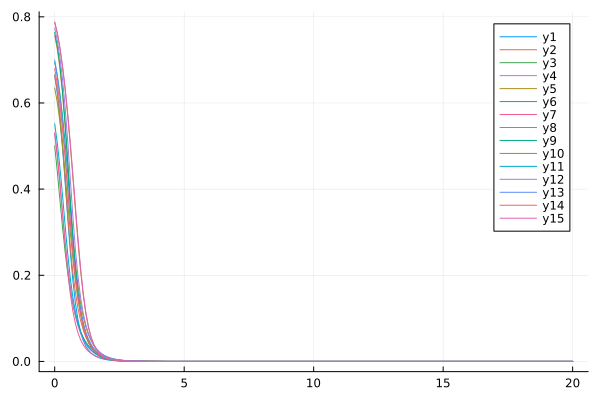

Data behind this chart, as committed beside it:
flowtime, whM2R1, whM2R2, whM2R3, whM2R4, whM2R5, whM2R6, whM2R7, whM2R8, whM2R9, whM2R10, whM2R11, whM2R12, whM2R13, whM2R14, whM2R15
0.0, 0.665, 0.664, 0.5004, 0.528, 0.7569, 0.6945, 0.5305, 0.7873, 0.7636, 0.6349, 0.5516, 0.7738, 0.6997, 0.6793, 0.788
0.1, 0.6223, 0.6283, 0.4414, 0.4755, 0.7253, 0.6633, 0.4806, 0.7616, 0.7324, 0.6021, 0.507, 0.7455, 0.6636, 0.6442, 0.7627
0.2, 0.5666, 0.5765, 0.3766, 0.4124, 0.6815, 0.6224, 0.4173, 0.7277, 0.6891, 0.5577, 0.4516, 0.7071, 0.6156, 0.5981, 0.7293
0.3, 0.4979, 0.5069, 0.3132, 0.3451, 0.6231, 0.5712, 0.3456, 0.685, 0.6309, 0.5023, 0.387, 0.6564, 0.5554, 0.5407, 0.6872
0.4, 0.4192, 0.4247, 0.2559, 0.2802, 0.5492, 0.5096, 0.2741, 0.6332, 0.5562, 0.438, 0.3177, 0.5919, 0.4846, 0.4737, 0.6362
0.5, 0.3363, 0.3415, 0.2068, 0.2228, 0.4636, 0.4385, 0.2102, 0.5725, 0.4674, 0.3693, 0.2514, 0.5136, 0.4072, 0.4004, 0.5766
0.6, 0.2574, 0.2675, 0.166, 0.1748, 0.3756, 0.3616, 0.1579, 0.5038, 0.3741, 0.3015, 0.1947, 0.4258, 0.3299, 0.3264, 0.5092
0.7, 0.1895, 0.207, 0.1329, 0.1364, 0.2955, 0.2854, 0.1177, 0.429, 0.2876, 0.2396, 0.1497, 0.3379, 0.2594, 0.2574, 0.4357
0.8, 0.1358, 0.1595, 0.1063, 0.1063, 0.2288, 0.2175, 0.08778, 0.3516, 0.2155, 0.1866, 0.1153, 0.2599, 0.2001, 0.1976, 0.3594
0.9, 0.09615, 0.1229, 0.08525, 0.08294, 0.1762, 0.1622, 0.06595, 0.277, 0.1591, 0.1432, 0.08934, 0.1968, 0.1529, 0.1488, 0.2847
1.0, 0.0681, 0.09477, 0.06864, 0.06495, 0.1356, 0.1199, 0.05009, 0.2104, 0.1168, 0.1088, 0.06965, 0.1485, 0.1165, 0.1108, 0.2169
1.1, 0.04874, 0.07327, 0.05557, 0.05108, 0.1045, 0.08863, 0.03855, 0.1554, 0.08561, 0.08213, 0.05463, 0.1123, 0.08884, 0.08214, 0.1597
1.2, 0.03544, 0.05678, 0.04526, 0.04037, 0.08075, 0.06589, 0.03006, 0.1125, 0.06282, 0.06168, 0.04307, 0.0854, 0.06799, 0.06096, 0.1147
1.3, 0.0262, 0.04413, 0.03709, 0.03207, 0.06257, 0.04942, 0.02372, 0.08054, 0.04619, 0.04614, 0.03411, 0.06535, 0.05226, 0.0455, 0.08116
1.4, 0.01967, 0.03439, 0.03056, 0.02561, 0.04861, 0.03744, 0.01892, 0.05735, 0.03406, 0.03441, 0.02712, 0.0503, 0.04035, 0.03426, 0.05704
1.5, 0.01492, 0.02687, 0.02529, 0.02055, 0.03787, 0.02864, 0.01521, 0.0408, 0.02519, 0.0256, 0.02162, 0.03893, 0.03131, 0.02605, 0.0401
1.6, 0.01141, 0.02105, 0.02098, 0.01657, 0.02958, 0.02212, 0.01229, 0.0291, 0.0187, 0.01902, 0.01727, 0.03027, 0.02441, 0.02, 0.02831
1.7, 0.008749, 0.01654, 0.01741, 0.01343, 0.02315, 0.0172, 0.009975, 0.02085, 0.01393, 0.01413, 0.01381, 0.02363, 0.01911, 0.01547, 0.02014
1.8, 0.006723, 0.01301, 0.01442, 0.01093, 0.01816, 0.01344, 0.00811, 0.01502, 0.01042, 0.01051, 0.01106, 0.01851, 0.01502, 0.01205, 0.01444
1.9, 0.005169, 0.01026, 0.01189, 0.008924, 0.01428, 0.01053, 0.006598, 0.0109, 0.007818, 0.007847, 0.008852, 0.01453, 0.01184, 0.00943, 0.01045
2.0, 0.003974, 0.008095, 0.009743, 0.007305, 0.01124, 0.008236, 0.005365, 0.007962, 0.005886, 0.005882, 0.007085, 0.01142, 0.009366, 0.007392, 0.007628
2.1, 0.003055, 0.006388, 0.007923, 0.005988, 0.00886, 0.006422, 0.004358, 0.005857, 0.004445, 0.004435, 0.005668, 0.008993, 0.00742, 0.005794, 0.005613
2.2, 0.002349, 0.005038, 0.006388, 0.004907, 0.006989, 0.004977, 0.003535, 0.004337, 0.003365, 0.003367, 0.00453, 0.007082, 0.005887, 0.004531, 0.004162
2.3, 0.001807, 0.003967, 0.005103, 0.004013, 0.005516, 0.003827, 0.002863, 0.003232, 0.002553, 0.002574, 0.003616, 0.005578, 0.004672, 0.00353, 0.003106
2.4, 0.001391, 0.003116, 0.004041, 0.00327, 0.004353, 0.002914, 0.002316, 0.002422, 0.00194, 0.00198, 0.002883, 0.004391, 0.003709, 0.002739, 0.002333
2.5, 0.001071, 0.00244, 0.003174, 0.002651, 0.003434, 0.002194, 0.001872, 0.001825, 0.001477, 0.001533, 0.002294, 0.003454, 0.002942, 0.002115, 0.001761
2.6, 0.0008253, 0.001902, 0.002475, 0.002137, 0.002707, 0.001632, 0.001513, 0.001382, 0.001126, 0.001192, 0.001822, 0.002715, 0.002332, 0.001628, 0.001336
2.7, 0.0006366, 0.001475, 0.001919, 0.001711, 0.002132, 0.001198, 0.001223, 0.001051, 0.0008602, 0.0009299, 0.001444, 0.00213, 0.001846, 0.001251, 0.001018
2.8, 0.0004915, 0.001137, 0.00148, 0.001363, 0.001677, 0.0008672, 0.000989, 0.000802, 0.000658, 0.0007275, 0.001142, 0.001669, 0.001459, 0.0009614, 0.0007784
2.9, 0.0003799, 0.0008705, 0.001137, 0.00108, 0.001318, 0.0006176, 0.0008004, 0.0006144, 0.0005042, 0.0005702, 0.0009021, 0.001305, 0.001152, 0.0007407, 0.0005973
3.0, 0.000294, 0.0006623, 0.000871, 0.0008523, 0.001033, 0.0004318, 0.0006483, 0.0004722, 0.000387, 0.0004475, 0.0007112, 0.001018, 0.0009078, 0.000573, 0.0004598
3.1, 0.0002277, 0.0005006, 0.000666, 0.0006716, 0.0008091, 0.0002951, 0.0005256, 0.000364, 0.0002975, 0.0003514, 0.0005601, 0.0007922, 0.0007147, 0.0004456, 0.0003549
3.2, 0.0001766, 0.0003763, 0.0005085, 0.000529, 0.0006323, 0.0001959, 0.0004266, 0.0002813, 0.0002291, 0.0002762, 0.0004408, 0.0006148, 0.0005619, 0.0003485, 0.0002746
3.3, 0.0001371, 0.0002814, 0.0003879, 0.0004172, 0.0004932, 0.0001248, 0.0003466, 0.000218, 0.0001768, 0.0002172, 0.0003469, 0.000476, 0.0004414, 0.0002742, 0.000213
3.4, 0.0001066, 0.0002096, 0.0002958, 0.0003299, 0.0003839, 7.453060352318329e-5, 0.0002819, 0.0001693, 0.0001366, 0.0001709, 0.0002731, 0.0003675, 0.0003465, 0.0002169, 0.0001656
3.5, 8.293221492355404e-5, 0.0001557, 0.0002256, 0.0002616, 0.0002982, 3.961546274737731e-5, 0.0002295, 0.0001317, 0.0001057, 0.0001346, 0.0002151, 0.0002831, 0.0002718, 0.0001725, 0.000129
3.6, 6.45819522212088e-5, 0.0001155, 0.000172, 0.0002083, 0.0002311, 1.5846677295327086e-5, 0.000187, 0.0001027, 8.194196140825117e-5, 0.0001061, 0.0001696, 0.0002177, 0.0002132, 0.0001377, 0.0001006
3.7, 5.0330058580417536e-5, 8.560616995708872e-5, 0.0001313, 0.0001664, 0.0001788, 9.573555734014944e-8, 0.0001525, 8.01724849972799e-5, 6.36186260149329e-5, 8.37295221560228e-5, 0.0001338, 0.0001671, 0.0001672, 0.0001103, 7.861737872422521e-5
3.8, 3.924648270498557e-5, 6.351437448372001e-5, 0.0001002, 0.0001333, 0.0001381, -9.950695698116767e-6, 0.0001245, 6.270874728983294e-5, 4.946594387878713e-5, 6.61451521340154e-5, 0.0001058, 0.0001282, 0.0001311, 8.851397966166896e-5, 6.153017169907273e-5
3.9, 3.061584133603319e-5, 4.720373334975229e-5, 7.656915258065669e-5, 0.0001071, 0.0001066, -1.598774910765777e-5, 0.0001017, 4.91220673586935e-5, 3.851651851072575e-5, 5.232627109893816e-5, 8.375483174090428e-5, 9.829018426227492e-5, 0.0001028, 7.118356592804791e-5, 4.8225171351281586e-5
4.0, 2.3887138173881886e-5, 3.51724628671776e-5, 5.856357236813887e-5, 8.613497308778496e-5, 8.213948332889539e-5, -1.9247263428167935e-5, 8.317688491763206e-5, 3.8532214554222306e-5, 3.0031746014124246e-5, 4.1459462815652987e-5, 6.640059633343752e-5, 7.536440792383758e-5, 8.071289026539593e-5, 5.7315269916769026e-5, 3.784706082794984e-5
4.1, 1.863537337097564e-5, 2.6296585987379975e-5, 4.4843583764326996e-5, 6.92677211939567e-5, 6.327391116840508e-5, -2.0617259521849905e-5, 6.80948709129914e-5, 3.0264071960913296e-5, 2.3446676111194953e-5, 3.2907101592151394e-5, 5.2718678931550214e-5, 5.781803503996055e-5, 6.33772668119268e-5, 4.61857075740356e-5, 2.9738813101737367e-5
4.2, 1.4532226224414756e-5, 1.974178204353272e-5, 3.438221950905487e-5, 5.561924932754049e-5, 4.873386808539125e-5, -2.0732690403384867e-5, 5.580467046709949e-5, 2.379839528619872e-5, 1.8328384283573642e-5, 2.6169616111377065e-5, 4.191293541713943e-5, 4.439992759665834e-5, 4.979725281597303e-5, 3.723698640699091e-5, 2.3394394535378624e-5
4.3, 1.1323655762349227e-5, 1.4892437240760777e-5, 2.6398681941727856e-5, 4.4526540410978046e-5, 3.754390239426492e-5, -2.0043545568836677e-5, 4.5780344986000235e-5, 1.8734796120757565e-5, 1.4344503091495284e-5, 2.08557620347488e-5, 3.336283737349392e-5, 3.4140797799474814e-5, 3.9155552265202055e-5, 3.0033481998835384e-5, 1.8423118747296108e-5
4.4, 8.812773677670975e-6, 1.129614191576369e-5, 2.0299736817324876e-5, 3.548776988771214e-5, 2.8940533038080374e-5, -1.8865474700628317e-5, 3.7596143333297865e-5, 1.476380004361355e-5, 1.1239397146461624e-5, 1.6659214783722018e-5, 2.6584715549940336e-5, 2.629395779560658e-5, 3.081224282586387e-5, 2.4231363074242006e-5, 1.4522675722253162e-5
4.5, 6.846735276492448e-6, 8.621218739754196e-6, 1.56348619203991e-5, 2.811915994497561e-5, 2.2329059491811772e-5, -1.7417131409949233e-5, 3.0907298984890266e-5, 1.1645674844825207e-5, 8.81609459397772e-6, 1.3340160171648244e-5, 2.1201324936674883e-5, 2.0286919805118344e-5, 2.4266840728939884e-5, 1.955691302936858e-5, 1.1458651721834063e-5
4.6, 5.306693439817767e-6, 6.624760950561006e-6, 1.2061994130429487e-5, 2.2122421741680542e-5, 1.72483618710907e-5, -1.5847550410895107e-5, 2.5434551787136715e-5, 9.194332462020034e-6, 6.922559298516251e-6, 1.071083652175125e-5, 1.6918078932144688e-5, 1.5682381256389564e-5, 1.9128206834430128e-5, 1.5790865617737445e-5, 9.04892673960593e-6
4.7, 4.10008902812617e-6, 5.128874615254138e-6, 9.321417313722344e-6, 1.726080063256645e-5, 1.334235556077116e-5, -1.4256114412935362e-5, 2.095164051377561e-5, 7.265049236893716e-6, 5.4412410378579124e-6, 8.624196601072847e-6, 1.3504566366387696e-5, 1.214719216708182e-5, 1.509077964683712e-5, 1.2756849459092102e-5, 7.151751790846434e-6
4.8, 3.154725116867668e-6, 4.003173691543173e-6, 7.215888577104285e-6, 1.3341973716900873e-5, 1.0337014500476108e-5, -1.2707050947412264e-5, 1.727518190081729e-5, 5.745070828670691e-6, 4.281105376472878e-6, 6.965027914047689e-6, 1.0780216612580307e-5, 9.427973728601952e-6, 1.1915876086165948e-5, 1.0312665023657386e-5, 5.656612561011109e-6
4.9, 2.4142047178265226e-6, 3.1519587802873577e-6, 5.595535179035012e-6, 1.0206254279409456e-5, 8.022037463934826e-6, -1.123991391507647e-5, 1.4256476728111072e-5, 4.546404207394688e-6, 3.3715427704053855e-6, 5.643006060130379e-6, 8.603200628471244e-6, 7.3321666970313145e-6, 9.417025069428192e-6, 8.343551317837453e-6, 4.477209966632894e-6
5.0, 1.8344121034240994e-6, 2.504861038756494e-6, 4.346392441941447e-6, 7.718749044024302e-6, 6.236350127712156e-6, -9.87713074650227e-6, 1.1774876960364108e-5, 3.6002733271175796e-6, 2.65770462445091e-6, 4.587265048791905e-6, 6.861844562005373e-6, 5.713430922191686e-6, 7.448492395761317e-6, 6.756888146350075e-6, 3.546054021575027e-6
5.1, 1.3807941137374715e-6, 2.0100278619416097e-6, 3.381714984702145e-6, 5.76431135293651e-6, 4.856738261480815e-6, -8.629412776231291e-6, 9.732419375156695e-6, 2.8528442247905917e-6, 2.0969250507399805e-6, 3.7421559137310085e-6, 5.467987968639164e-6, 4.460476458331517e-6, 5.896319219573541e-6, 5.477966561706111e-6, 2.8102907562968405e-6
5.2, 1.0262557123465151e-6, 1.6291625582959397e-6, 2.635396255127048e-6, 4.244343234765802e-6, 3.7890043012447636e-6, -7.499614361210255e-6, 8.04948691312899e-6, 2.2619214902771675e-6, 1.655970370598913e-6, 3.0639347842018433e-6, 4.351843932076662e-6, 3.488565568319453e-6, 4.671332781281889e-6, 4.446578477427549e-6, 2.2284740962828344e-6
5.3, 7.495280080006527e-7, 1.3339118578118313e-6, 2.0569878755748013e-6, 3.074714201246911e-6, 2.9611325697384008e-6, -6.485468923386447e-6, 6.661303452794034e-6, 1.794390018087455e-6, 1.308920977927652e-6, 2.518177092945261e-6, 3.4580177739089034e-6, 2.733071689533512e-6, 3.7036999894477743e-6, 3.6142507723446247e-6, 1.7680637365308343e-6
5.4, 5.33900350749551e-7, 1.1032317526120555e-6, 1.6079309828846245e-6, 2.1842699705828676e-6, 2.318035621181367e-6, -5.581514106736971e-6, 5.515103661787262e-6, 1.424230001039297e-6, 1.0355372745844447e-6, 2.0777585776694667e-6, 2.7424190473779397e-6, 2.14460958908195e-6, 2.9386851711636773e-6, 2.9419962016807367e-6, 1.4034820998449395e-6
5.5, 3.662335043595008e-7, 9.214633182678715e-7, 1.2587045282367061e-6, 1.5135866445407042e-6, 1.817533173624666e-6, -4.780433145455746e-6, 4.5678489084776034e-6, 1.1309738699006493e-6, 8.199968944900199e-7, 1.721278436234252e-6, 2.1698622568804976e-6, 1.685358305408992e-6, 2.3333460914277438e-6, 2.3984838630096418e-6, 1.1146027932457672e-6
5.6, 2.3619023050560846e-7, 7.769241846423243e-7, 9.86666631623732e-7, 1.0137762284072942e-6, 1.4272841661962146e-6, -4.073977327308235e-6, 3.7843842619049744e-6, 8.985047022833421e-7, 6.499172577062227e-7, 1.4318272894080473e-6, 1.7121987934445105e-6, 1.3262856682312851e-6, 1.8539602411965166e-6, 1.958552539818781e-6, 8.855727853847518e-7
5.7, 1.3563436100049596e-7, 6.608750907105183e-7, 7.744194348732334e-7, 6.452632900773142e-7, 1.1224510324275573e-6, -3.453589062889856e-6, 3.135951341008154e-6, 7.141190109475062e-7, 5.155978038581978e-7, 1.1960240102672147e-6, 1.346858889339522e-6, 1.0450523509171128e-6, 1.4740191362326462e-6, 1.6020049486300174e-6, 7.038931899901007e-7
5.8, 5.8160690953623495e-8, 5.667598324343491e-7, 6.085692878400599e-7, 3.765291482571812e-7, 8.839236270114806e-7, -2.9108120363705686e-6, 2.598987951419392e-6, 5.677946219176757e-7, 4.0943166191458957e-7, 1.0032622269021087e-6, 1.055710365289292e-6, 8.244272958804492e-7, 1.1726643091953584e-6, 1.312632037856931e-6, 5.597008179624989e-7
5.9, -1.2733635669392872e-9, 4.896449532272707e-7, 4.787855256859182e-7, 1.828619976324501e-7, 6.969693039803802e-7, -2.4375508904517507e-6, 2.154158678104452e-6, 4.5161793911810377e-7, 3.2544822822865154e-7, 8.451203837921048e-7, 8.241624668310925e-7, 6.510877744068382e-7, 9.334667948075178e-7, 1.0774253086698397e-6, 4.452058680562919e-7
... 141 more rows
